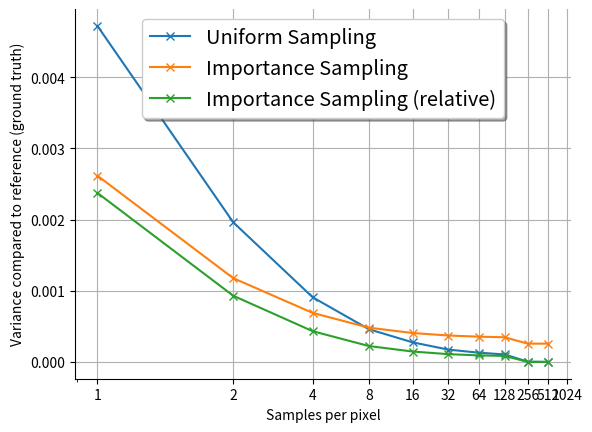

The matplotlib source for this figure:
import numpy as np
import matplotlib.pyplot as plt
from matplotlib.ticker import ScalarFormatter, MultipleLocator, FuncFormatter

# Make some fake data.
uniform_vs_groundtruth = np.array([0.004720, 0.001962, 0.000909, 0.000459,
                                   0.000275, 0.000173, 0.000130, 0.000105, 0.000003, 0.000000])
deon_vs_groundtruth = np.array([0.002616, 0.001177, 0.000689, 0.000481,
                                0.000406, 0.000371, 0.000355, 0.000346, 0.000257, 0.000257])
deon_vs_deon = np.array([0.002374, 0.000930, 0.000432, 0.000223,
                         0.000146, 0.000109, 0.000092, 0.000084, 0.000001, 0.000000])

#samples_per_pixel = [1, 2, 4, 8, 16, 32, 64, 128, 256, 512]
samples_per_pixel = [1, 2, 3, 4, 5, 6, 7, 8, 9, 10]

# Create plots with pre-defined labels.
fig, ax = plt.subplots()
x = np.logspace(0, np.log10(512), 10)
ax.plot(samples_per_pixel, uniform_vs_groundtruth,
        label='Uniform Sampling', marker='x')
ax.plot(samples_per_pixel, deon_vs_groundtruth,
        label='Importance Sampling', marker='x')
ax.plot(samples_per_pixel, deon_vs_deon,
        label='Importance Sampling (relative)', marker='x')

plt.xscale('log')
plt.xlabel("Samples per pixel")
plt.ylabel("Variance compared to reference (ground truth)")
plt.grid(True)
# ax.semilogx(range(512))
# ax.xaxis.set_major_formatter(ScalarFormatter())
# ax.xaxis.set_minor_formatter(ScalarFormatter())
# ax.xaxis.set_major_locator(plt.MaxNLocator(12))
ax.xaxis.set_major_locator(MultipleLocator(1))
# Format the ticklabel to be 2 raised to the power of `x`
ax.xaxis.set_major_formatter(FuncFormatter(
    lambda x, pos: int(np.power(2, x-1))))
ax.spines['right'].set_visible(False)
ax.spines['top'].set_visible(False)
ax.spines['left'].set_visible(True)
ax.spines['bottom'].set_visible(True)

legend = ax.legend(loc='upper center', shadow=True, fontsize='x-large')

plt.show()
